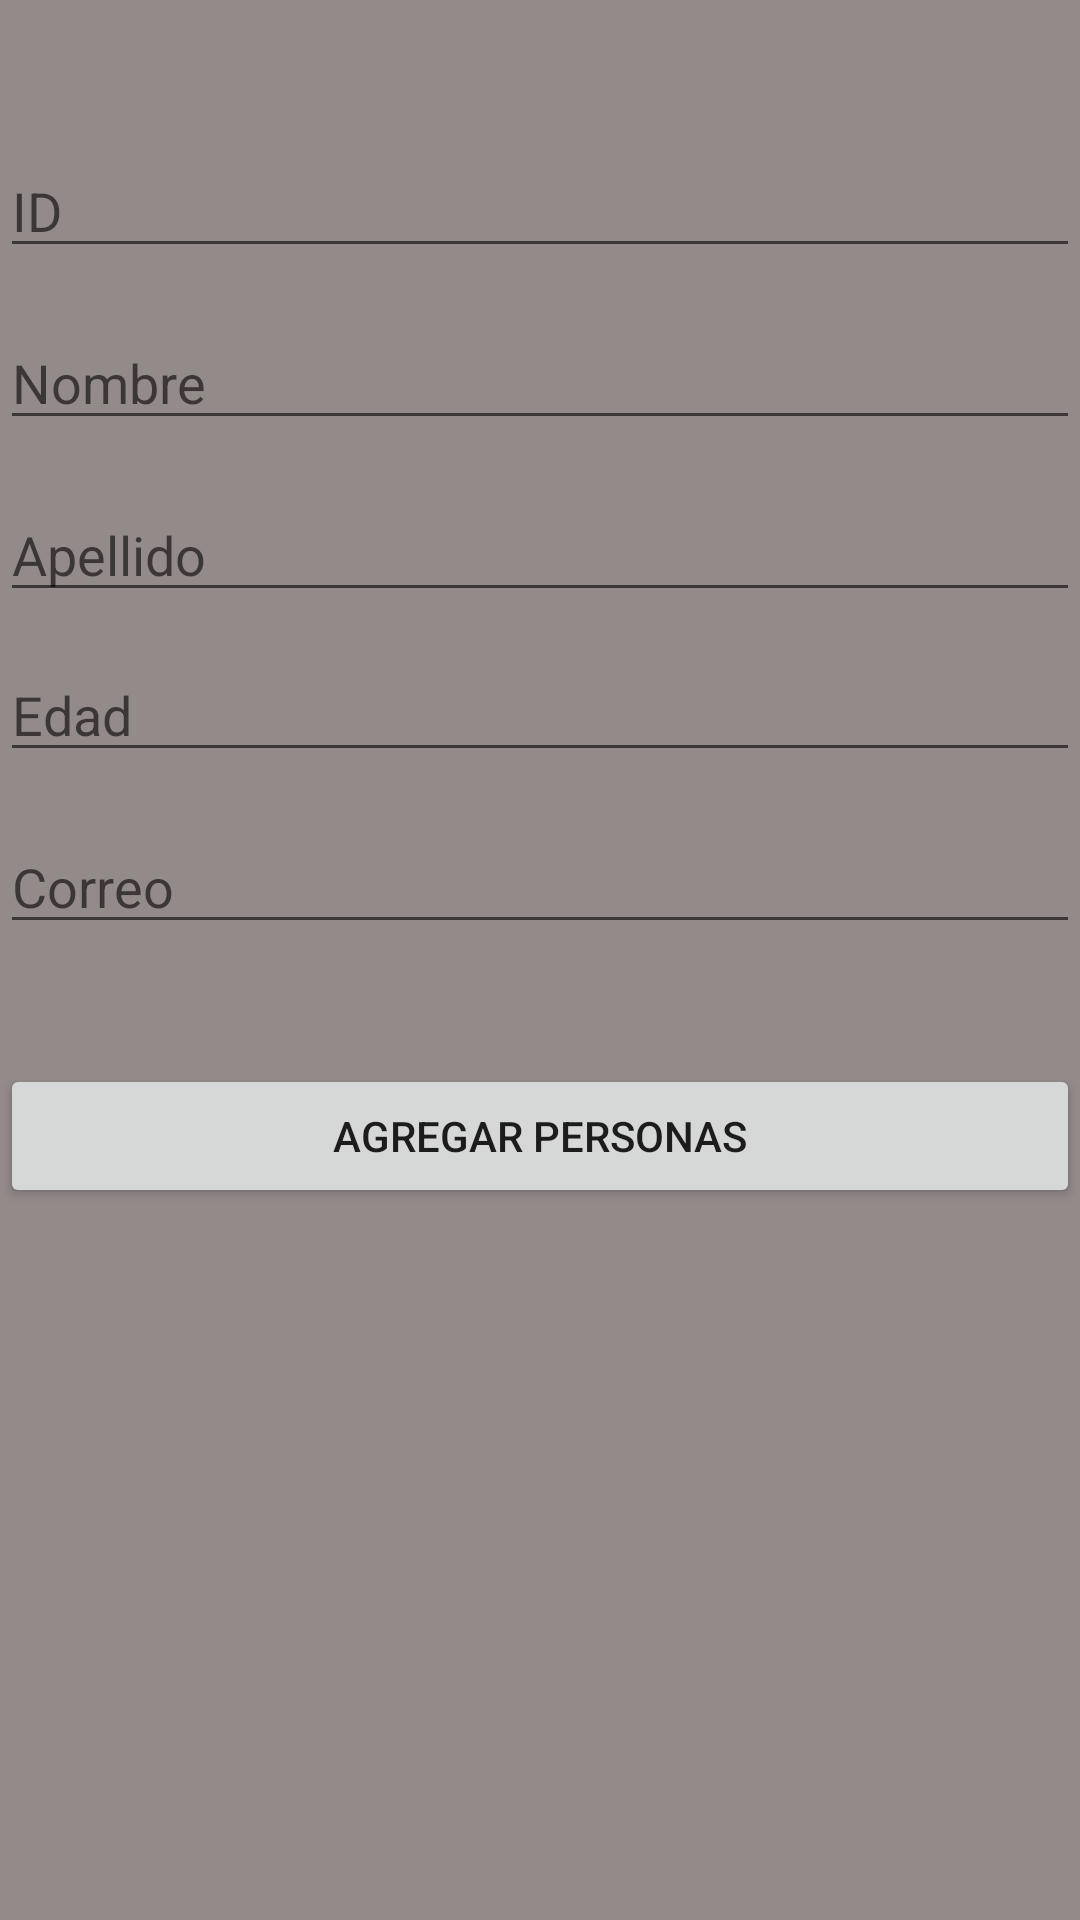

Layout XML and referenced resources for this Android screen:
<!-- AndroidManifest.xml: application theme Theme.PM01SQLite -->
<!-- res/layout/activity_ingresar.xml -->
<?xml version="1.0" encoding="utf-8"?>
<androidx.constraintlayout.widget.ConstraintLayout xmlns:android="http://schemas.android.com/apk/res/android"
    xmlns:app="http://schemas.android.com/apk/res-auto"
    xmlns:tools="http://schemas.android.com/tools"
    android:layout_width="match_parent"
    android:layout_height="match_parent"
    android:background="#938A8A"
    tools:context=".ActivityIngresar">

    <EditText
        android:id="@+id/txtCodigo"
        android:layout_width="0dp"
        android:layout_height="wrap_content"
        android:layout_marginTop="48dp"
        android:ems="10"
        android:inputType="textPersonName"
        android:hint="ID"
        app:layout_constraintEnd_toEndOf="parent"
        app:layout_constraintHorizontal_bias="1.0"
        app:layout_constraintStart_toStartOf="parent"
        app:layout_constraintTop_toTopOf="parent" />

    <EditText
        android:id="@+id/txtNombre"
        android:layout_width="0dp"
        android:layout_height="wrap_content"
        android:layout_marginTop="16dp"
        android:ems="10"
        android:inputType="textPersonName"
        android:hint="Nombre"
        app:layout_constraintEnd_toEndOf="parent"
        app:layout_constraintHorizontal_bias="0.0"
        app:layout_constraintStart_toStartOf="parent"
        app:layout_constraintTop_toBottomOf="@+id/txtCodigo" />

    <EditText
        android:id="@+id/txtApellido"
        android:layout_width="0dp"
        android:layout_height="wrap_content"
        android:layout_marginTop="16dp"
        android:ems="10"
        android:inputType="textPersonName"
        android:hint="Apellido"
        app:layout_constraintEnd_toEndOf="parent"
        app:layout_constraintHorizontal_bias="0.0"
        app:layout_constraintStart_toStartOf="parent"
        app:layout_constraintTop_toBottomOf="@+id/txtNombre" />

    <EditText
        android:id="@+id/txtEdad"
        android:layout_width="0dp"
        android:layout_height="wrap_content"
        android:layout_marginTop="12dp"
        android:ems="10"
        android:inputType="textPersonName"
        android:hint="Edad"
        app:layout_constraintEnd_toEndOf="parent"
        app:layout_constraintHorizontal_bias="0.0"
        app:layout_constraintStart_toStartOf="parent"
        app:layout_constraintTop_toBottomOf="@+id/txtApellido" />

    <EditText
        android:id="@+id/txtCorreo"
        android:layout_width="0dp"
        android:layout_height="wrap_content"
        android:layout_marginTop="16dp"
        android:ems="10"
        android:inputType="textPersonName"
        android:hint="Correo"
        app:layout_constraintEnd_toEndOf="parent"
        app:layout_constraintHorizontal_bias="0.0"
        app:layout_constraintStart_toStartOf="parent"
        app:layout_constraintTop_toBottomOf="@+id/txtEdad" />

    <Button
        android:id="@+id/btnAgregar"
        android:layout_width="0dp"
        android:layout_height="wrap_content"
        android:layout_marginTop="40dp"
        android:text="AGREGAR PERSONAS"
        app:layout_constraintEnd_toEndOf="parent"
        app:layout_constraintHorizontal_bias="0.0"
        app:layout_constraintStart_toStartOf="parent"
        app:layout_constraintTop_toBottomOf="@+id/txtCorreo" />
</androidx.constraintlayout.widget.ConstraintLayout>
<!-- resources referenced by this layout -->
<resources>
  <style name="Theme.PM01SQLite" parent="Theme.MaterialComponents.DayNight.DarkActionBar">
          
          <item name="colorPrimary">@color/purple_500</item>
          <item name="colorPrimaryVariant">@color/purple_700</item>
          <item name="colorOnPrimary">@color/white</item>
          
          <item name="colorSecondary">@color/teal_200</item>
          <item name="colorSecondaryVariant">@color/teal_700</item>
          <item name="colorOnSecondary">@color/black</item>
          
          <item name="android:statusBarColor" tools:targetApi="l">?attr/colorPrimaryVariant</item>
          
      </style>
  <!-- not gathered from this repository: default colours our renderer supplied (Android Studio template values) -->
  <color name="purple_500">#FF6200EE</color>
  <color name="purple_700">#FF3700B3</color>
  <color name="teal_200">#FF03DAC5</color>
  <color name="teal_700">#FF018786</color>
  <color name="black">#FF000000</color>
  <color name="white">#FFFFFFFF</color>
</resources>
